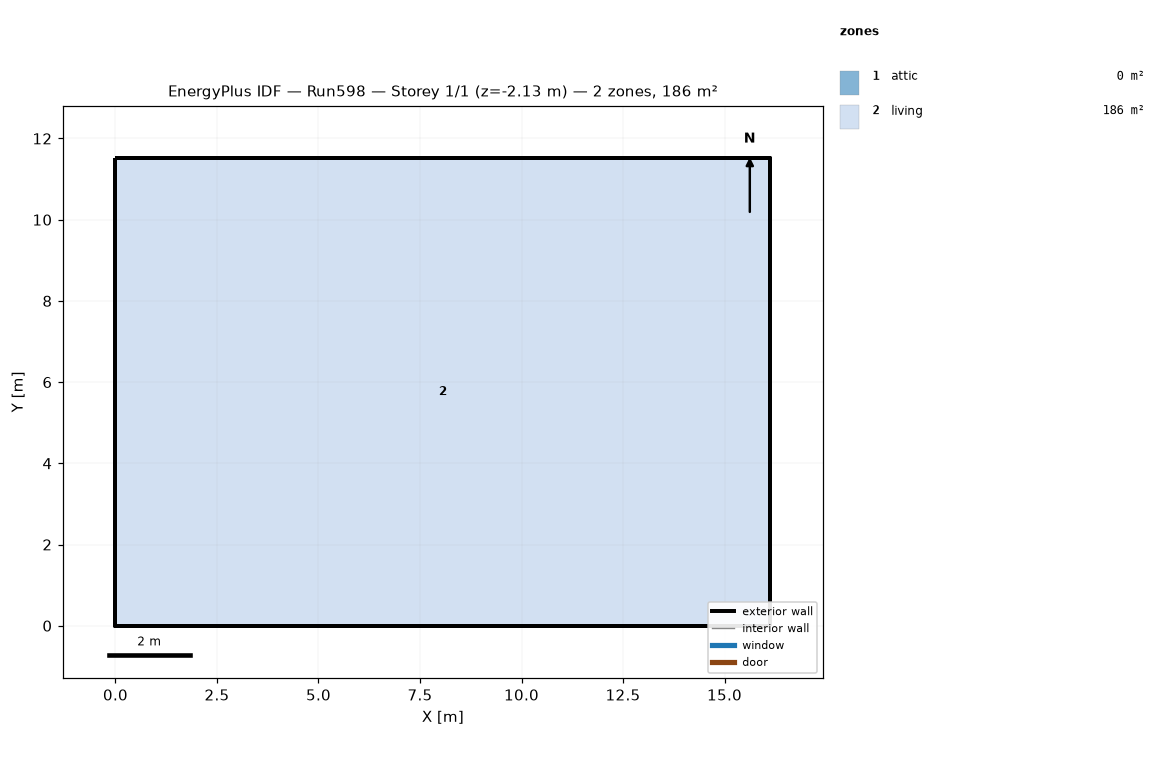
=== STOREY PLAN SPEC (per zone: floor XY polygon, exterior-wall plan segments, windows/doors) ===
zone 1: attic  (0.0 m²)
  exterior wall: (16.13, 0.00) – (16.13, 11.52) – (16.13, 5.76)  [17.3 m]
  exterior wall: (0.00, 11.52) – (0.00, 0.00) – (0.00, 5.76)  [17.3 m]
zone 2: living  (185.8 m²)
  floor: (0.00, 0.00) (0.00, 11.52) (16.13, 11.52) (16.13, 0.00)
  exterior wall: (0.00, 0.00) – (16.13, 0.00)  [16.1 m] x2 surfaces
  exterior wall: (16.13, 0.00) – (16.13, 11.52)  [11.5 m] x2 surfaces
  exterior wall: (16.13, 11.52) – (0.00, 11.52)  [16.1 m] x2 surfaces
  exterior wall: (0.00, 11.52) – (0.00, 0.00)  [11.5 m] x2 surfaces
  interior walls: 4

=== DERIVED (storey summary) ===
Building: Run598
Storey: 1 of 1  (floor level z = -2.13 m)
Storey gross floor area: 185.8 m²
Zones on this storey: 2
  - attic: floor 0.0 m²; exterior wall 34.6 m (15.8 m²); WWR 0.0%
  - living: floor 185.8 m²; exterior wall 55.3 m (421.4 m²); WWR 0.0%
Zone adjacency: (none detected)